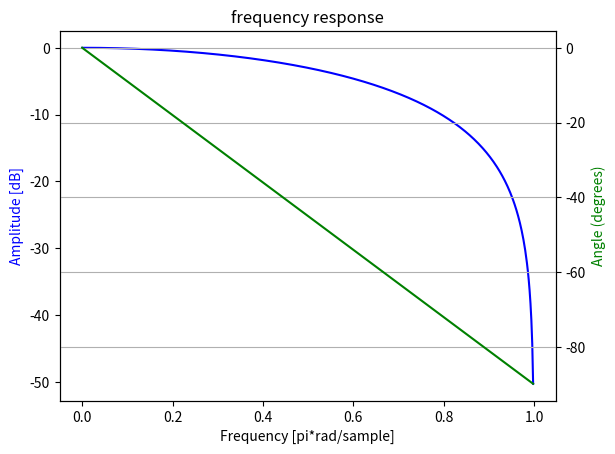

This figure's Python source:
'''
@Author: your name
@Date: 2019-11-13 16:04:51
@LastEditTime: 2019-11-13 16:54:00
@LastEditors: Please set LastEditors
@Description: In User Settings Edit
@FilePath: \RealTimeDspFIA\Ex3-1.py
'''
from scipy import signal
import matplotlib.pyplot
import numpy

b   = [1,1]
a   = [2]

w,h = signal.freqz(b,a)

fig, ax1 = matplotlib.pyplot.subplots()
ax1.set_title('frequency response')
ax1.plot(w/numpy.pi, 20*numpy.log10(abs(h)), 'b')
ax1.set_ylabel('Amplitude [dB]', color='b')
ax1.set_xlabel('Frequency [pi*rad/sample]')

ax2 = ax1.twinx()
angles = numpy.unwrap(numpy.angle(h))
ax2.plot(w/numpy.pi, 180*angles/numpy.pi, 'g')
ax2.set_ylabel('Angle (degrees)', color='g')
ax2.grid()
ax2.axis('tight')

matplotlib.pyplot.show()
# EOF